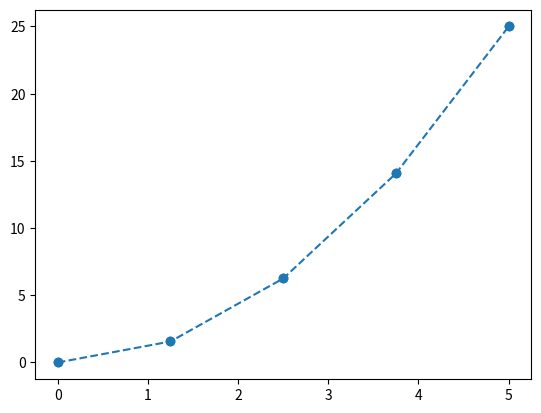

This chart was generated by the following Python code:
# -*- coding: utf-8 -*-
"""
Created on Wed Jan 25 21:53:19 2023

@author: user
"""

import numpy as np
import matplotlib.pyplot as plt
from scipy.interpolate import interp1d
from scipy.interpolate import interp2d
from scipy.integrate import quad
from scipy.integrate import solve_ivp

"""
Purpose of interpolation

Given x_data[...] and y_data[...], we want to create a function y= f(x),
so we can plug in any value of x and obtain a corresponding value for y

The basic form of interpolation connecting the point in y_data with a straight line,
then y= f(x) = connecting of straight lines
(with different starting points and slopes depends on the y_data)

"""

x_data = np.linspace(0,5,5)
y_data = x_data**2

plt.scatter(x_data, y_data)
plt.show()

"Picture linear interpolation as a plot"

plt.plot(x_data, y_data, 'o--')
plt.show()

"make a interpolation function"
"*y_f is a function, give an x, it will return the interpolate y value"

y_f = interp1d(x_data, y_data, 'linear')
y_new = y_f(1.5)
print(y_new)
